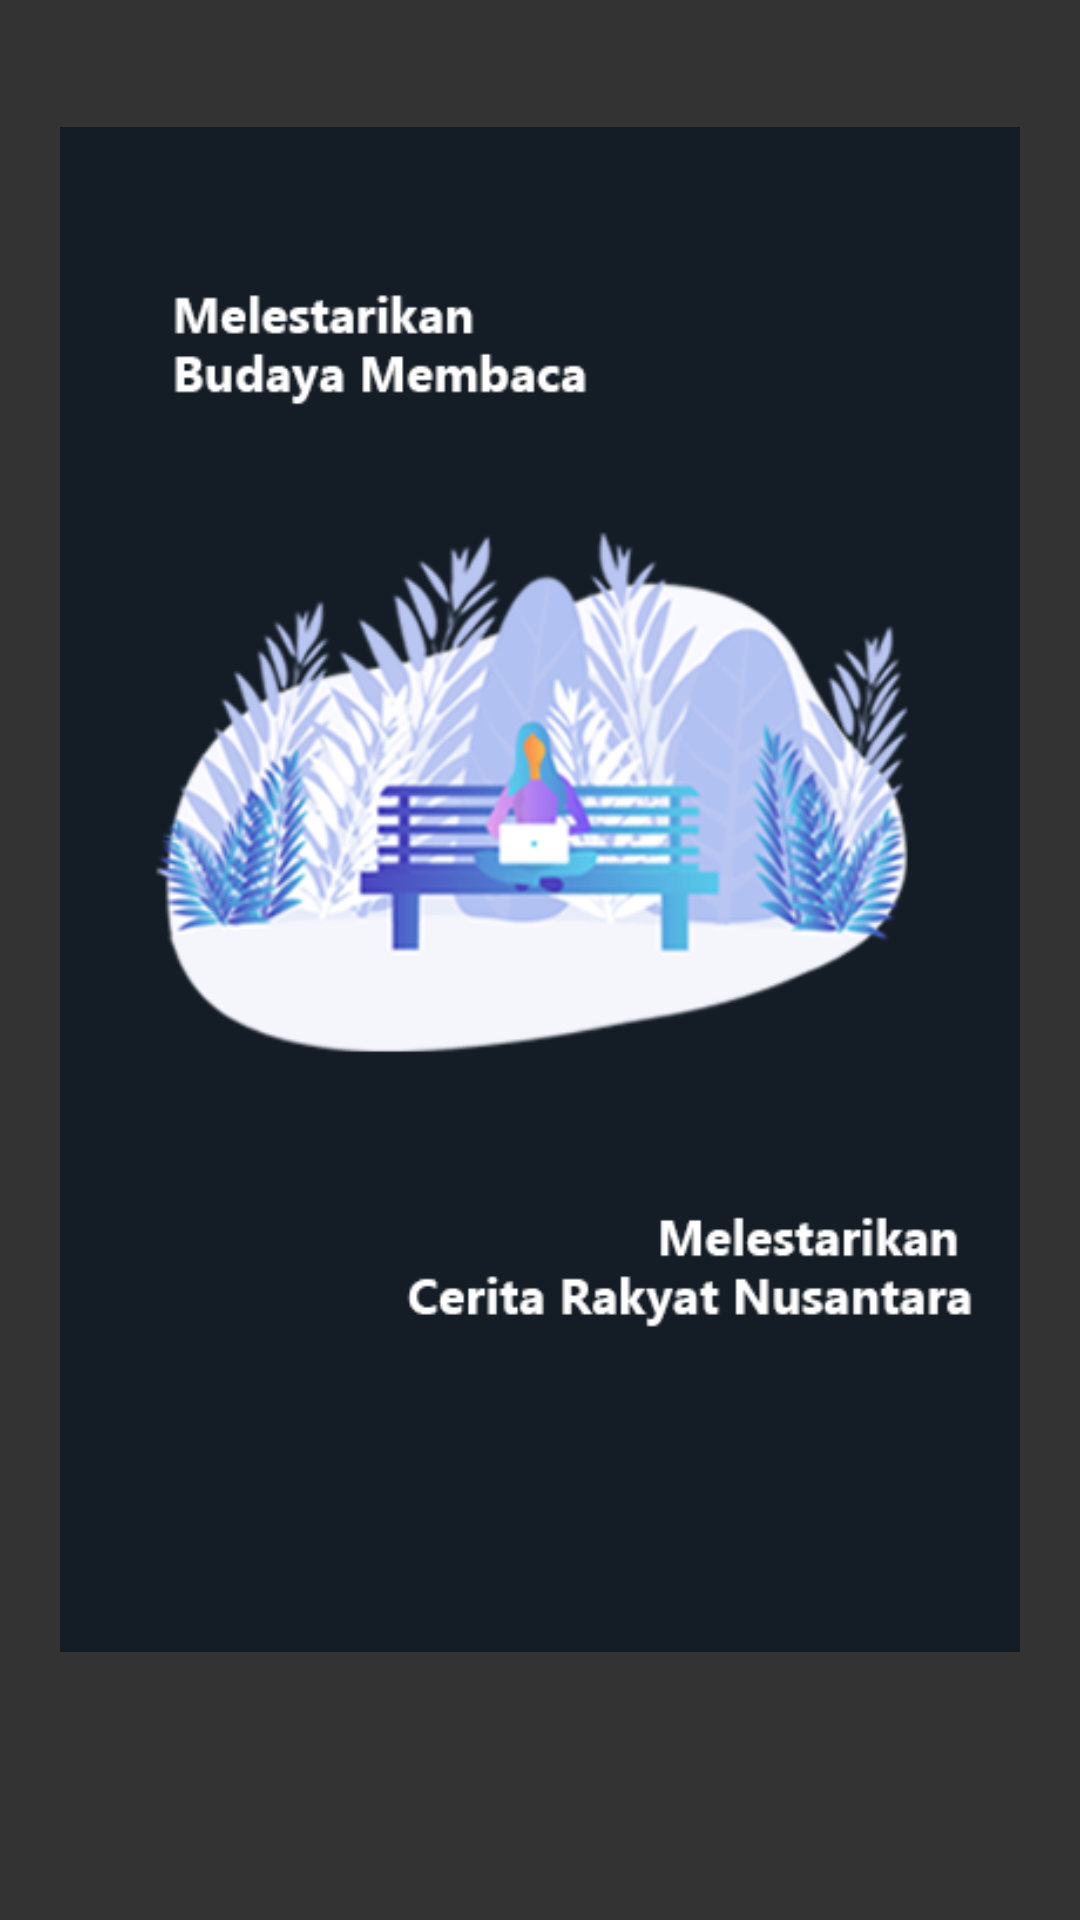

The Android layout XML behind this screen, and the referenced resources:
<!-- AndroidManifest.xml: application theme AppTheme -->
<!-- res/layout/activity_onboarding1.xml -->
<?xml version="1.0" encoding="utf-8"?>
<androidx.constraintlayout.widget.ConstraintLayout xmlns:android="http://schemas.android.com/apk/res/android"
    xmlns:app="http://schemas.android.com/apk/res-auto"
    xmlns:tools="http://schemas.android.com/tools"
    android:layout_width="match_parent"
    android:layout_height="match_parent"
    android:background="@color/darkmode"
    tools:context=".Onboarding.Onboarding1">

    <ImageView
        android:id="@+id/iv_next"
        android:layout_width="55dp"
        android:layout_height="42dp"
        android:layout_marginStart="190dp"
        android:layout_marginEnd="190dp"
        android:layout_marginBottom="5dp"
        app:layout_constraintBottom_toBottomOf="parent"
        app:layout_constraintEnd_toEndOf="parent"
        app:layout_constraintStart_toStartOf="parent"
        app:srcCompat="@drawable/ic_navigate_next_white_24dp" />

    <ImageView
        android:id="@+id/imageView7"
        android:layout_width="0dp"
        android:layout_height="0dp"
        android:layout_marginStart="20dp"
        android:layout_marginEnd="20dp"
        app:layout_constraintBottom_toTopOf="@+id/iv_next"
        app:layout_constraintEnd_toEndOf="parent"
        app:layout_constraintStart_toStartOf="parent"
        app:layout_constraintTop_toTopOf="parent"
        app:srcCompat="@drawable/slider" />

</androidx.constraintlayout.widget.ConstraintLayout>
<!-- resources referenced by this layout -->
<resources>
  <color name="darkmode">#333333</color>
  <!-- drawable slider: png bitmap (drawable, 96884 bytes) -->
  <style name="AppTheme" parent="Theme.AppCompat.NoActionBar">
          
          <item name="colorPrimary">@color/color_white</item>
          <item name="colorPrimaryDark">@color/darkmode</item>
          <item name="colorAccent">@color/colorAccent</item>
      </style>
  <color name="color_white">#ffffff</color>
  <color name="colorAccent">#03DAC5</color>
</resources>
